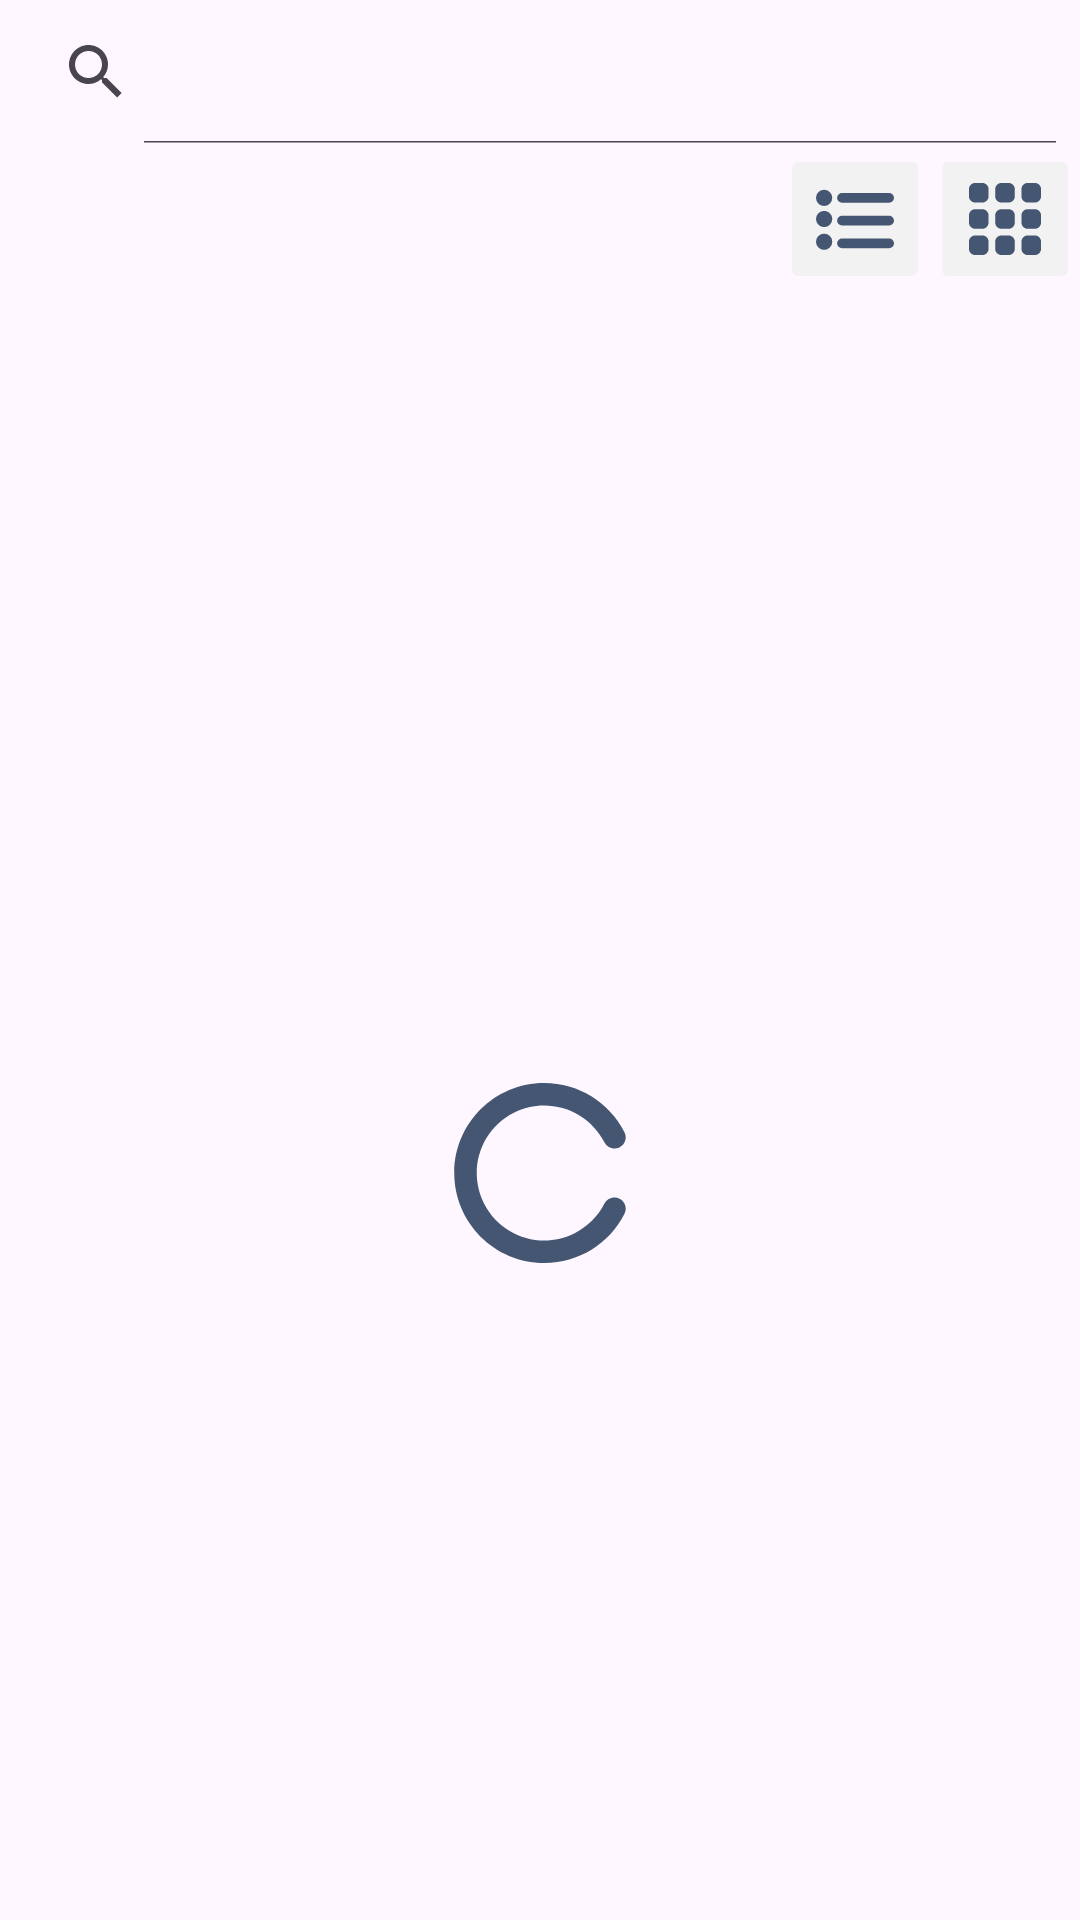

Layout XML and referenced resources for this Android screen:
<!-- AndroidManifest.xml: application theme Theme.MyApplication -->
<!-- res/layout/fragment_library.xml -->
<?xml version="1.0" encoding="utf-8"?>
<FrameLayout xmlns:android="http://schemas.android.com/apk/res/android"
    xmlns:app="http://schemas.android.com/apk/res-auto"
    xmlns:tools="http://schemas.android.com/tools"
    android:layout_width="match_parent"
    android:layout_height="match_parent"
    tools:context=".fragments.HomeFragment">

    <LinearLayout
        android:layout_width="match_parent"
        android:layout_height="match_parent"
        android:orientation="vertical">

        <LinearLayout
            android:layout_width="match_parent"
            android:layout_height="wrap_content"
            android:layout_weight="0"
            android:background="@drawable/border_radius_white"
            android:orientation="horizontal">

            <SearchView
                android:id="@+id/fragmentLibrary_searchBar"
                android:layout_width="match_parent"
                android:layout_height="wrap_content"
                android:iconifiedByDefault="false">

            </SearchView>
        </LinearLayout>

        <LinearLayout
            android:layout_width="wrap_content"
            android:layout_height="wrap_content"
            android:layout_gravity="right"
            android:layout_weight="0"
            android:orientation="horizontal">

            <ImageButton
                android:id="@+id/fragmentLibrary_listDisplayButton"
                android:layout_width="50dp"
                android:layout_height="50dp"
                android:layout_weight="0"
                android:backgroundTint="@color/main_gray"
                android:clickable="true"
                android:scaleType="centerInside"
                android:src="@drawable/list" />

            <ImageButton
                android:id="@+id/fragmentLibrary_gridDisplayButton"
                android:layout_width="50dp"
                android:layout_height="50dp"
                android:layout_weight="1"
                android:backgroundTint="@color/main_gray"
                android:clickable="true"
                android:padding="13dp"
                android:scaleType="centerInside"
                android:src="@drawable/grid" />
        </LinearLayout>

        <androidx.recyclerview.widget.RecyclerView
            android:id="@+id/fragmentLibrary_itemsList"
            android:layout_width="match_parent"
            android:layout_height="wrap_content"
            android:layout_weight="1"
            android:paddingTop="10dp" />

        <ImageView
            android:id="@+id/fragmentLibrary_loading"
            android:layout_width="match_parent"
            android:layout_height="match_parent"
            android:layout_weight="1"
            android:padding="150dp"
            android:src="@drawable/spinner"
            android:visibility="visible" />
    </LinearLayout>

</FrameLayout>
<!-- resources referenced by this layout -->
<resources>
  <color name="main_gray">#FFF3F2F2</color>
  <!-- drawable grid: vector/xml drawable (drawable, 2427 chars, omitted) -->
  <!-- drawable list (drawable) -->
  <vector xmlns:android="http://schemas.android.com/apk/res/android"
      android:width="512dp"
      android:height="512dp"
      android:viewportWidth="24"
      android:viewportHeight="24">
    <path
        android:fillColor="@color/main_dark_blue"
        android:pathData="M8,7H22.5a1.5,1.5 0,0 0,0 -3H8A1.5,1.5 0,0 0,8 7Z"/>
    <path
        android:fillColor="@color/main_dark_blue"
        android:pathData="M22.5,11H8a1.5,1.5 0,0 0,0 3H22.5a1.5,1.5 0,0 0,0 -3Z"/>
    <path
        android:fillColor="@color/main_dark_blue"
        android:pathData="M22.5,18H8a1.5,1.5 0,0 0,0 3H22.5a1.5,1.5 0,0 0,0 -3Z"/>
    <path
        android:fillColor="@color/main_dark_blue"
        android:pathData="M2.5,5.5m-2.5,0a2.5,2.5 0,1 1,5 0a2.5,2.5 0,1 1,-5 0"/>
    <path
        android:fillColor="@color/main_dark_blue"
        android:pathData="M2.5,12m-2.5,0a2.5,2.5 0,1 1,5 0a2.5,2.5 0,1 1,-5 0"/>
    <path
        android:fillColor="@color/main_dark_blue"
        android:pathData="M2.5,19m-2.5,0a2.5,2.5 0,1 1,5 0a2.5,2.5 0,1 1,-5 0"/>
  </vector>
  <!-- drawable spinner (drawable) -->
  <vector xmlns:android="http://schemas.android.com/apk/res/android"
      android:width="512dp"
      android:height="512dp"
      android:viewportWidth="512"
      android:viewportHeight="512">
    <path
        android:fillColor="@color/main_dark_blue"
        android:pathData="M268.08,512C126.69,511.96 12.11,397.32 12.15,255.93S126.83,-0.04 268.21,0c96.56,0.03 184.89,54.38 228.43,140.57c7.7,15.91 1.03,35.05 -14.88,42.74c-15.5,7.5 -34.15,1.38 -42.21,-13.83C391.77,74.81 276.3,36.81 181.63,84.59S48.97,247.85 96.75,342.51s163.26,132.66 257.92,84.88c36.48,-18.41 66.13,-47.99 84.65,-84.42c8.02,-15.75 27.29,-22.02 43.04,-14.01c15.75,8.02 22.02,27.29 14.01,43.04l0,0C452.85,458.08 364.52,512.24 268.08,512z"/>
  </vector>
  <style name="Theme.MyApplication" parent="Base.Theme.MyApplication" />
  <color name="main_dark_blue">#455672</color>
  <style name="Base.Theme.MyApplication" parent="Theme.Material3.DayNight.NoActionBar">
          
          <item name="colorPrimary">@color/main_light_blue</item>
      </style>
  <color name="main_light_blue">#77aeaf</color>
</resources>
